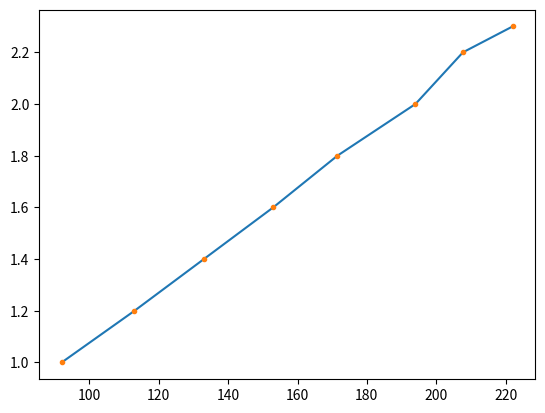

Generate this figure with matplotlib:
import numpy as np
import matplotlib.pyplot as plt

xs = [222.0,207.7,194,171.5,153,133,113,92]
ys=[2.3,2.2,2,1.8,1.6,1.4,1.2,1]

X = np.array(xs)
Y = np.array(ys)

plt.plot(X,Y,'-')
plt.plot(X,Y,'.')
plt.show()